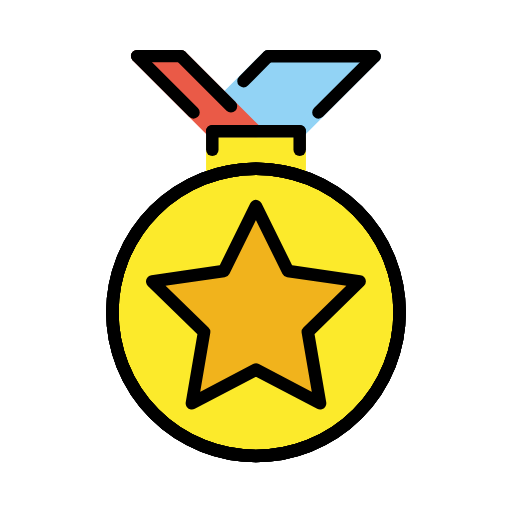
t = 0.00 s
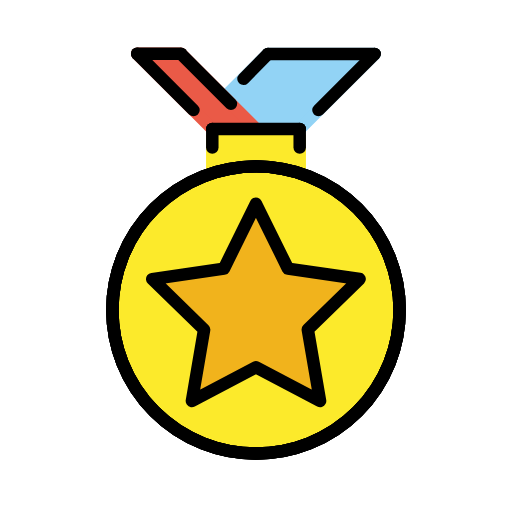
t = 0.48 s
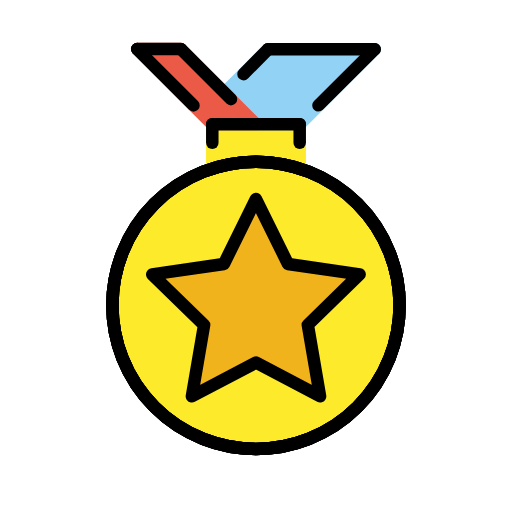
t = 1.43 s
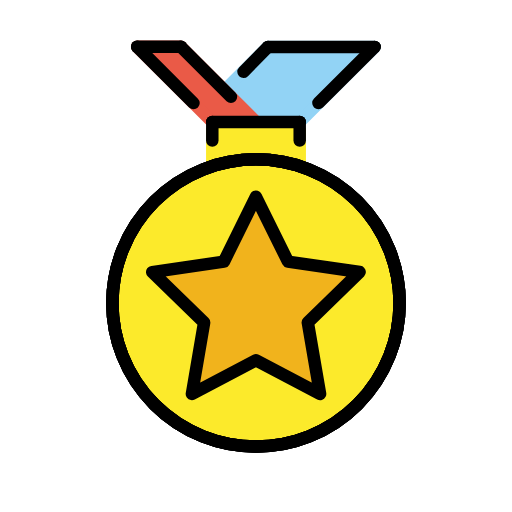
t = 1.90 s
t = 2.38 s: frame unchanged from t = 1.43 s, image omitted
t = 3.33 s: frame unchanged from t = 0.48 s, image omitted

The animated SVG that drew these frames (rendered in a browser with its animation timeline set to each time). Animation: 1 SMIL element (animateTransform=1); one cycle of 3.80 s, repeats indefinitely.

<?xml version='1.0' encoding='utf-8'?>
<svg xmlns="http://www.w3.org/2000/svg" id="emoji" viewBox="-5 -5 82 82" width="200" height="200" role="img">
  <title>OpenMoji: sports medal</title><g><g id="color">
    <polyline fill="#92d3f5" stroke="#92d3f5" stroke-linecap="round" stroke-linejoin="round" stroke-miterlimit="10" stroke-width="2" points="54.9988,4.0221 43,16.0208 36,16.0208 30.9584,10.9792 37.9207,4.0169 54.9988,4.0169" />
    <polyline fill="#ea5a47" stroke="#ea5a47" stroke-linecap="round" stroke-linejoin="round" stroke-miterlimit="10" stroke-width="2" points="23.9831,4.0039 36,16.0208 29,16.0208 16.9675,3.9883 23.9831,3.9883" />
    <polyline fill="#fcea2b" stroke="none" points="28,22.4271 28,17 44,17 44,22.4271" />
    <circle cx="36" cy="45.0208" r="23" fill="#fcea2b" stroke="none" stroke-linecap="round" stroke-linejoin="round" stroke-miterlimit="10" stroke-width="2" />
    <polygon fill="#f1b31c" stroke="none" stroke-linecap="round" stroke-linejoin="round" stroke-miterlimit="10" stroke-width="2" points="35.9861,28 30.8575,38.4014 19.3815,40.0733 27.6891,48.1652 25.7329,59.5961 35.9958,54.1957 46.2628,59.5885 44.2981,48.159 52.5996,40.061 41.1225,38.3976" />
  </g>
  <g id="hair" />
  <g id="skin" />
  <g id="skin-shadow" />
  <g id="line">
    <circle cx="36" cy="45.0208" r="23" fill="none" stroke="#000000" stroke-miterlimit="10" stroke-width="2" />
    <circle cx="36" cy="45.0208" r="23" fill="none" stroke="#000000" stroke-linecap="round" stroke-linejoin="round" stroke-miterlimit="10" stroke-width="2" />
    <circle cx="36" cy="45.0208" r="23" fill="none" stroke="#000000" stroke-miterlimit="10" stroke-width="2" />
    <line x1="29" x2="29" y1="19" y2="16.0208" fill="none" stroke="#000000" stroke-linecap="round" stroke-linejoin="round" stroke-miterlimit="10" stroke-width="2" />
    <line x1="43" x2="43" y1="19" y2="16.0208" fill="none" stroke="#000000" stroke-linecap="round" stroke-linejoin="round" stroke-miterlimit="10" stroke-width="2" />
    <line x1="29" x2="43" y1="16.0208" y2="16.0208" fill="none" stroke="#000000" stroke-linecap="round" stroke-linejoin="round" stroke-miterlimit="10" stroke-width="2" />
    <line x1="25.9896" x2="16.9675" y1="13.0104" y2="3.9883" fill="none" stroke="#000000" stroke-linecap="round" stroke-linejoin="round" stroke-miterlimit="10" stroke-width="2" />
    <line x1="31.9896" x2="23.9831" y1="12.0104" y2="4.0039" fill="none" stroke="#000000" stroke-linecap="round" stroke-linejoin="round" stroke-miterlimit="10" stroke-width="2" />
    <line x1="34" x2="37.9207" y1="8" y2="4.0169" fill="none" stroke="#000000" stroke-linecap="round" stroke-linejoin="round" stroke-miterlimit="10" stroke-width="2" />
    <line x1="46" x2="54.9988" y1="13" y2="4.0221" fill="none" stroke="#000000" stroke-linecap="round" stroke-linejoin="round" stroke-miterlimit="10" stroke-width="2" />
    <line x1="16.9675" x2="23.9831" y1="3.9883" y2="3.9883" fill="none" stroke="#000000" stroke-linecap="round" stroke-linejoin="round" stroke-miterlimit="10" stroke-width="2" />
    <line x1="37.9207" x2="54.9988" y1="4.0169" y2="4.0169" fill="none" stroke="#000000" stroke-linecap="round" stroke-linejoin="round" stroke-miterlimit="10" stroke-width="2" />
    <circle cx="36" cy="45.0208" r="23" fill="none" stroke="#000000" stroke-miterlimit="10" stroke-width="2" />
    <polygon fill="none" stroke="#000000" stroke-linecap="round" stroke-linejoin="round" stroke-miterlimit="10" stroke-width="2" points="35.9861,28 30.8575,38.4014 19.3815,40.0733 27.6891,48.1652 25.7329,59.5961 35.9958,54.1957 46.2628,59.5885 44.2981,48.159 52.5996,40.061 41.1225,38.3976" />
  </g>
<animateTransform attributeName="transform" type="translate" values="0 0;0 -1.5;0 0" dur="3.8s" repeatCount="indefinite" /></g></svg>
